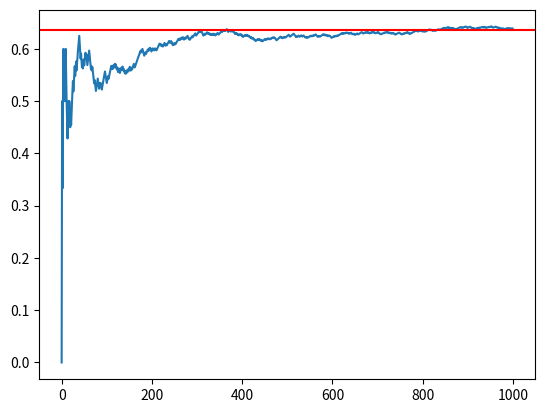

This figure's Python source:
import numpy as np
from matplotlib import pyplot as plt

def drop_line(grid_size=1000000):
    endpoint = (np.random.random() * grid_size, np.random.random() * grid_size)
    theta = np.random.random() * 2 * np.pi
    other_endpoint = (endpoint[0] + np.cos(theta), endpoint[1] + np.sin(theta))

    return np.floor(endpoint[0]) != np.floor(other_endpoint[0])

def main():
    runs = 1000
    intersections = 0
    rts = []
    for i in range(runs):
        if drop_line():
            intersections += 1
        rts.append(intersections / (i + 1.0))

    plt.plot(range(runs), rts)
    plt.axhline(2 / np.pi, c='RED')
    plt.show()
    print(rts)
    print(2 / rts[-1])

if __name__ == '__main__':
    main()
